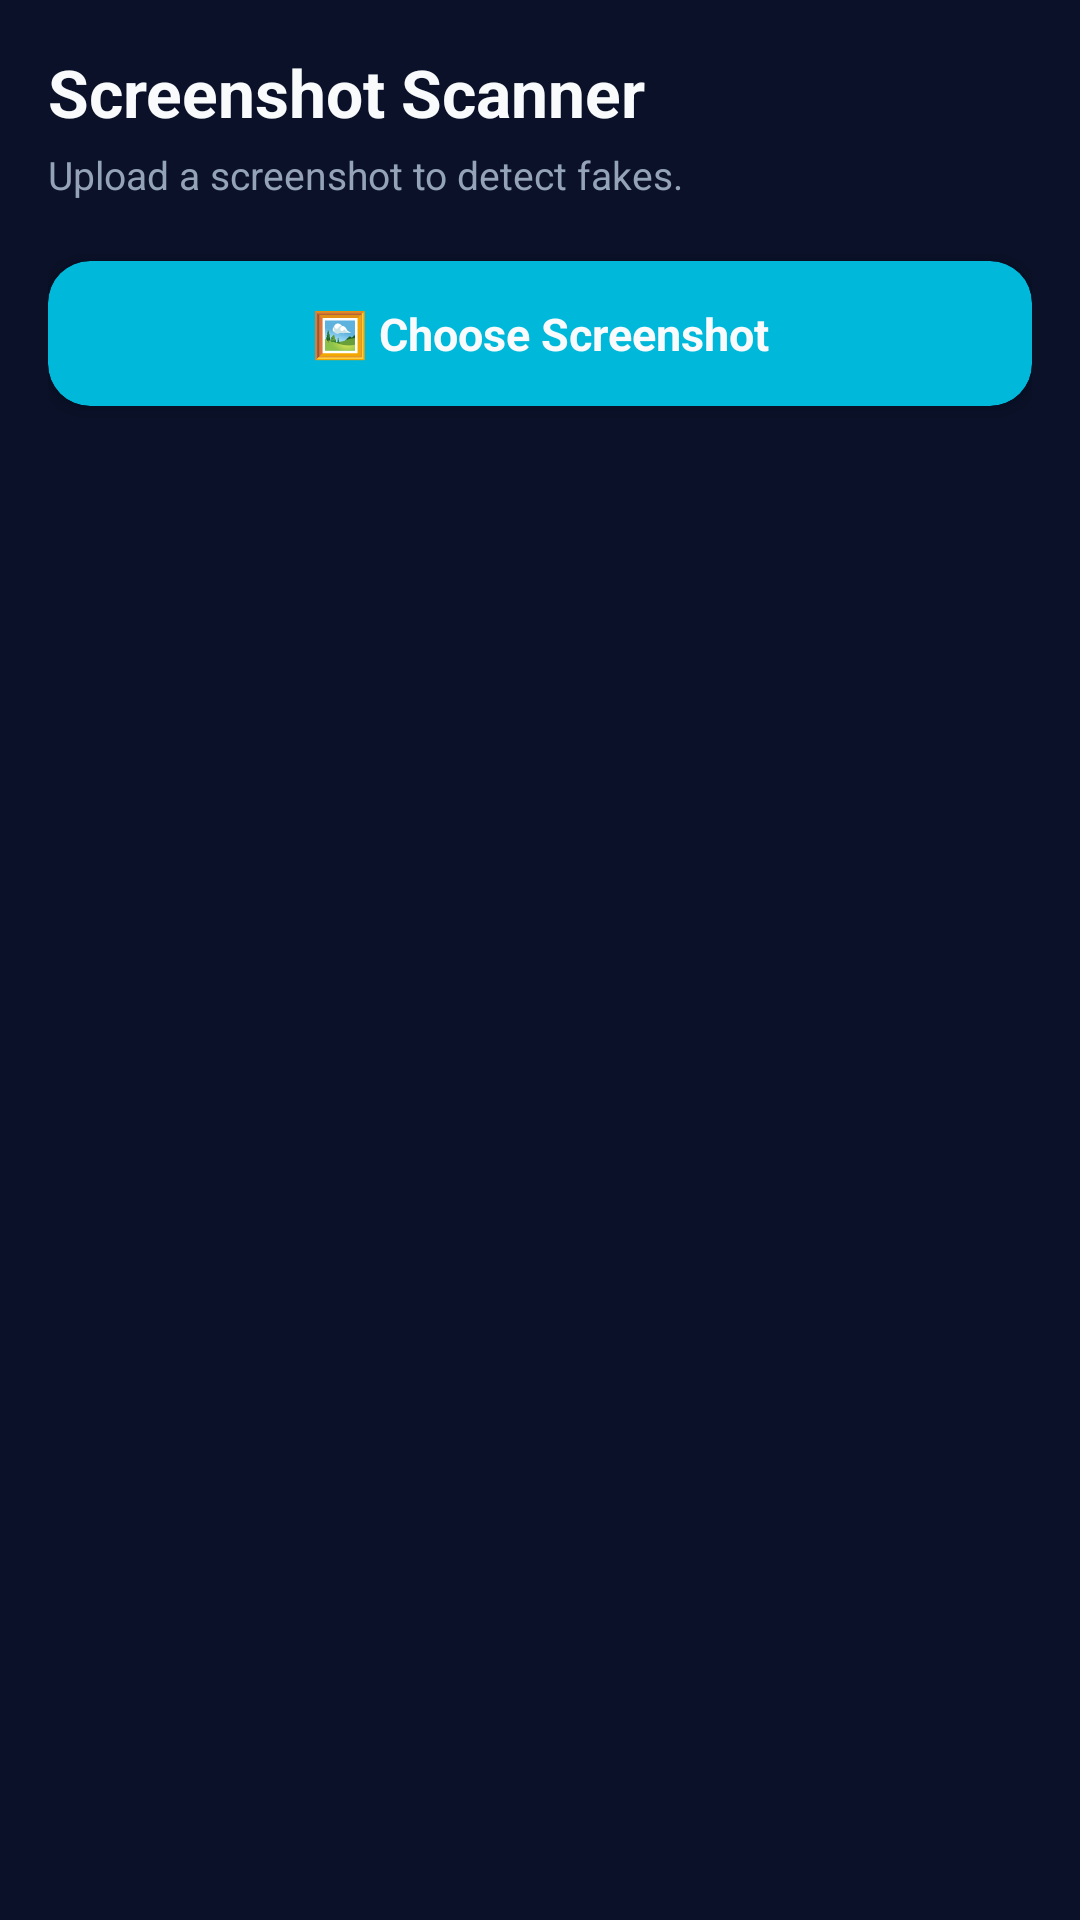

Android layout source for this screen:
<!-- AndroidManifest.xml: application theme Theme.CyberShieldCommunity -->
<!-- res/layout/fragment_screenshot_scanner.xml -->
<?xml version="1.0" encoding="utf-8"?>
<androidx.core.widget.NestedScrollView xmlns:android="http://schemas.android.com/apk/res/android"
    xmlns:app="http://schemas.android.com/apk/res-auto"
    android:layout_width="match_parent"
    android:layout_height="match_parent"
    android:background="@color/background"
    android:fillViewport="true">

    <LinearLayout
        android:layout_width="match_parent"
        android:layout_height="wrap_content"
        android:orientation="vertical"
        android:padding="16dp">

        
        <TextView
            android:layout_width="wrap_content"
            android:layout_height="wrap_content"
            android:text="Screenshot Scanner"
            android:textColor="@color/text_primary"
            android:textSize="22sp"
            android:textStyle="bold" />

        <TextView
            android:layout_width="wrap_content"
            android:layout_height="wrap_content"
            android:layout_marginTop="4dp"
            android:layout_marginBottom="20dp"
            android:text="Upload a screenshot to detect fakes."
            android:textColor="@color/txtSecond"
            android:textSize="13sp" />

        <androidx.cardview.widget.CardView
            android:id="@+id/cardPickImage"
            android:layout_width="match_parent"
            android:layout_height="wrap_content"
            android:layout_marginBottom="16dp"
            android:clickable="true"
            android:focusable="true"
            android:foreground="?attr/selectableItemBackground"
            app:cardBackgroundColor="@color/primary"
            app:cardCornerRadius="14dp"
            app:cardElevation="3dp">

            <TextView
                android:layout_width="match_parent"
                android:layout_height="wrap_content"
                android:gravity="center"
                android:padding="14dp"
                android:text="🖼 Choose Screenshot"
                android:textColor="@color/text_primary"
                android:textSize="15sp"
                android:textStyle="bold" />
        </androidx.cardview.widget.CardView>

        <ImageView
            android:id="@+id/ivPreview"
            android:layout_width="match_parent"
            android:layout_height="220dp"
            android:layout_marginBottom="16dp"
            android:background="@color/surface"
            android:scaleType="centerInside"
            android:visibility="gone"
            android:contentDescription="Selected screenshot" />

        <TextView
            android:id="@+id/tvOcrStatus"
            android:layout_width="wrap_content"
            android:layout_height="wrap_content"
            android:layout_marginBottom="16dp"
            android:text=""
            android:textColor="@color/txtSecond"
            android:textSize="13sp"
            android:visibility="gone" />

        
        <androidx.cardview.widget.CardView
            android:id="@+id/cardExtractedText"
            android:layout_width="match_parent"
            android:layout_height="wrap_content"
            android:layout_marginBottom="16dp"
            android:visibility="gone"
            app:cardBackgroundColor="@color/card_background"
            app:cardCornerRadius="14dp"
            app:cardElevation="2dp">

            <LinearLayout
                android:layout_width="match_parent"
                android:layout_height="wrap_content"
                android:orientation="vertical"
                android:padding="16dp">

                <TextView
                    android:layout_width="wrap_content"
                    android:layout_height="wrap_content"
                    android:text="Extracted Text:"
                    android:textColor="@color/text_primary"
                    android:textSize="13sp"
                    android:textStyle="bold" />

                <TextView
                    android:id="@+id/tvExtractedText"
                    android:layout_width="match_parent"
                    android:layout_height="wrap_content"
                    android:layout_marginTop="6dp"
                    android:text=""
                    android:textColor="@color/txtSecond"
                    android:textIsSelectable="true"
                    android:textSize="13sp" />
            </LinearLayout>
        </androidx.cardview.widget.CardView>

        
        <LinearLayout
            android:id="@+id/llResults"
            android:layout_width="match_parent"
            android:layout_height="wrap_content"
            android:orientation="vertical"
            android:visibility="gone">

            <TextView
                android:layout_width="wrap_content"
                android:layout_height="wrap_content"
                android:layout_marginBottom="10dp"
                android:text="Analysis Results:"
                android:textColor="@color/text_primary"
                android:textSize="16sp"
                android:textStyle="bold" />

            <androidx.cardview.widget.CardView
                android:layout_width="match_parent"
                android:layout_height="wrap_content"
                app:cardBackgroundColor="@color/card_background"
                app:cardCornerRadius="14dp"
                app:cardElevation="2dp">

                <LinearLayout
                    android:layout_width="match_parent"
                    android:layout_height="wrap_content"
                    android:orientation="vertical"
                    android:padding="16dp">

                    <TextView
                        android:id="@+id/tvVerdict"
                        android:layout_width="match_parent"
                        android:layout_height="wrap_content"
                        android:text="⚠ HIGH RISK"
                        android:textColor="@color/Dangerred"
                        android:textSize="16sp"
                        android:textStyle="bold" />

                    <TextView
                        android:id="@+id/tvRiskScore"
                        android:layout_width="match_parent"
                        android:layout_height="wrap_content"
                        android:layout_marginTop="4dp"
                        android:text="Risk Score: 0%"
                        android:textColor="@color/txtSecond"
                        android:textSize="13sp" />

                    <LinearLayout
                        android:id="@+id/llIndicators"
                        android:layout_width="match_parent"
                        android:layout_height="wrap_content"
                        android:layout_marginTop="10dp"
                        android:orientation="vertical" />

                </LinearLayout>
            </androidx.cardview.widget.CardView>

        </LinearLayout>

    </LinearLayout>
</androidx.core.widget.NestedScrollView>
<!-- resources referenced by this layout -->
<resources>
  <color name="Dangerred">#EF4444</color>
  <color name="background">#0A1128 </color>
  <color name="card_background">#132244 </color>
  <color name="primary">#00B8D9</color>
  <color name="surface">#1E293B</color>
  <color name="text_primary">#F8FAFC </color>
  <color name="txtSecond">#94A3B8</color>
  <style name="Theme.CyberShieldCommunity" parent="Base.Theme.CyberShieldCommunity" />
  <style name="Base.Theme.CyberShieldCommunity" parent="Theme.Material3.DayNight.NoActionBar">
          
          
      </style>
</resources>
